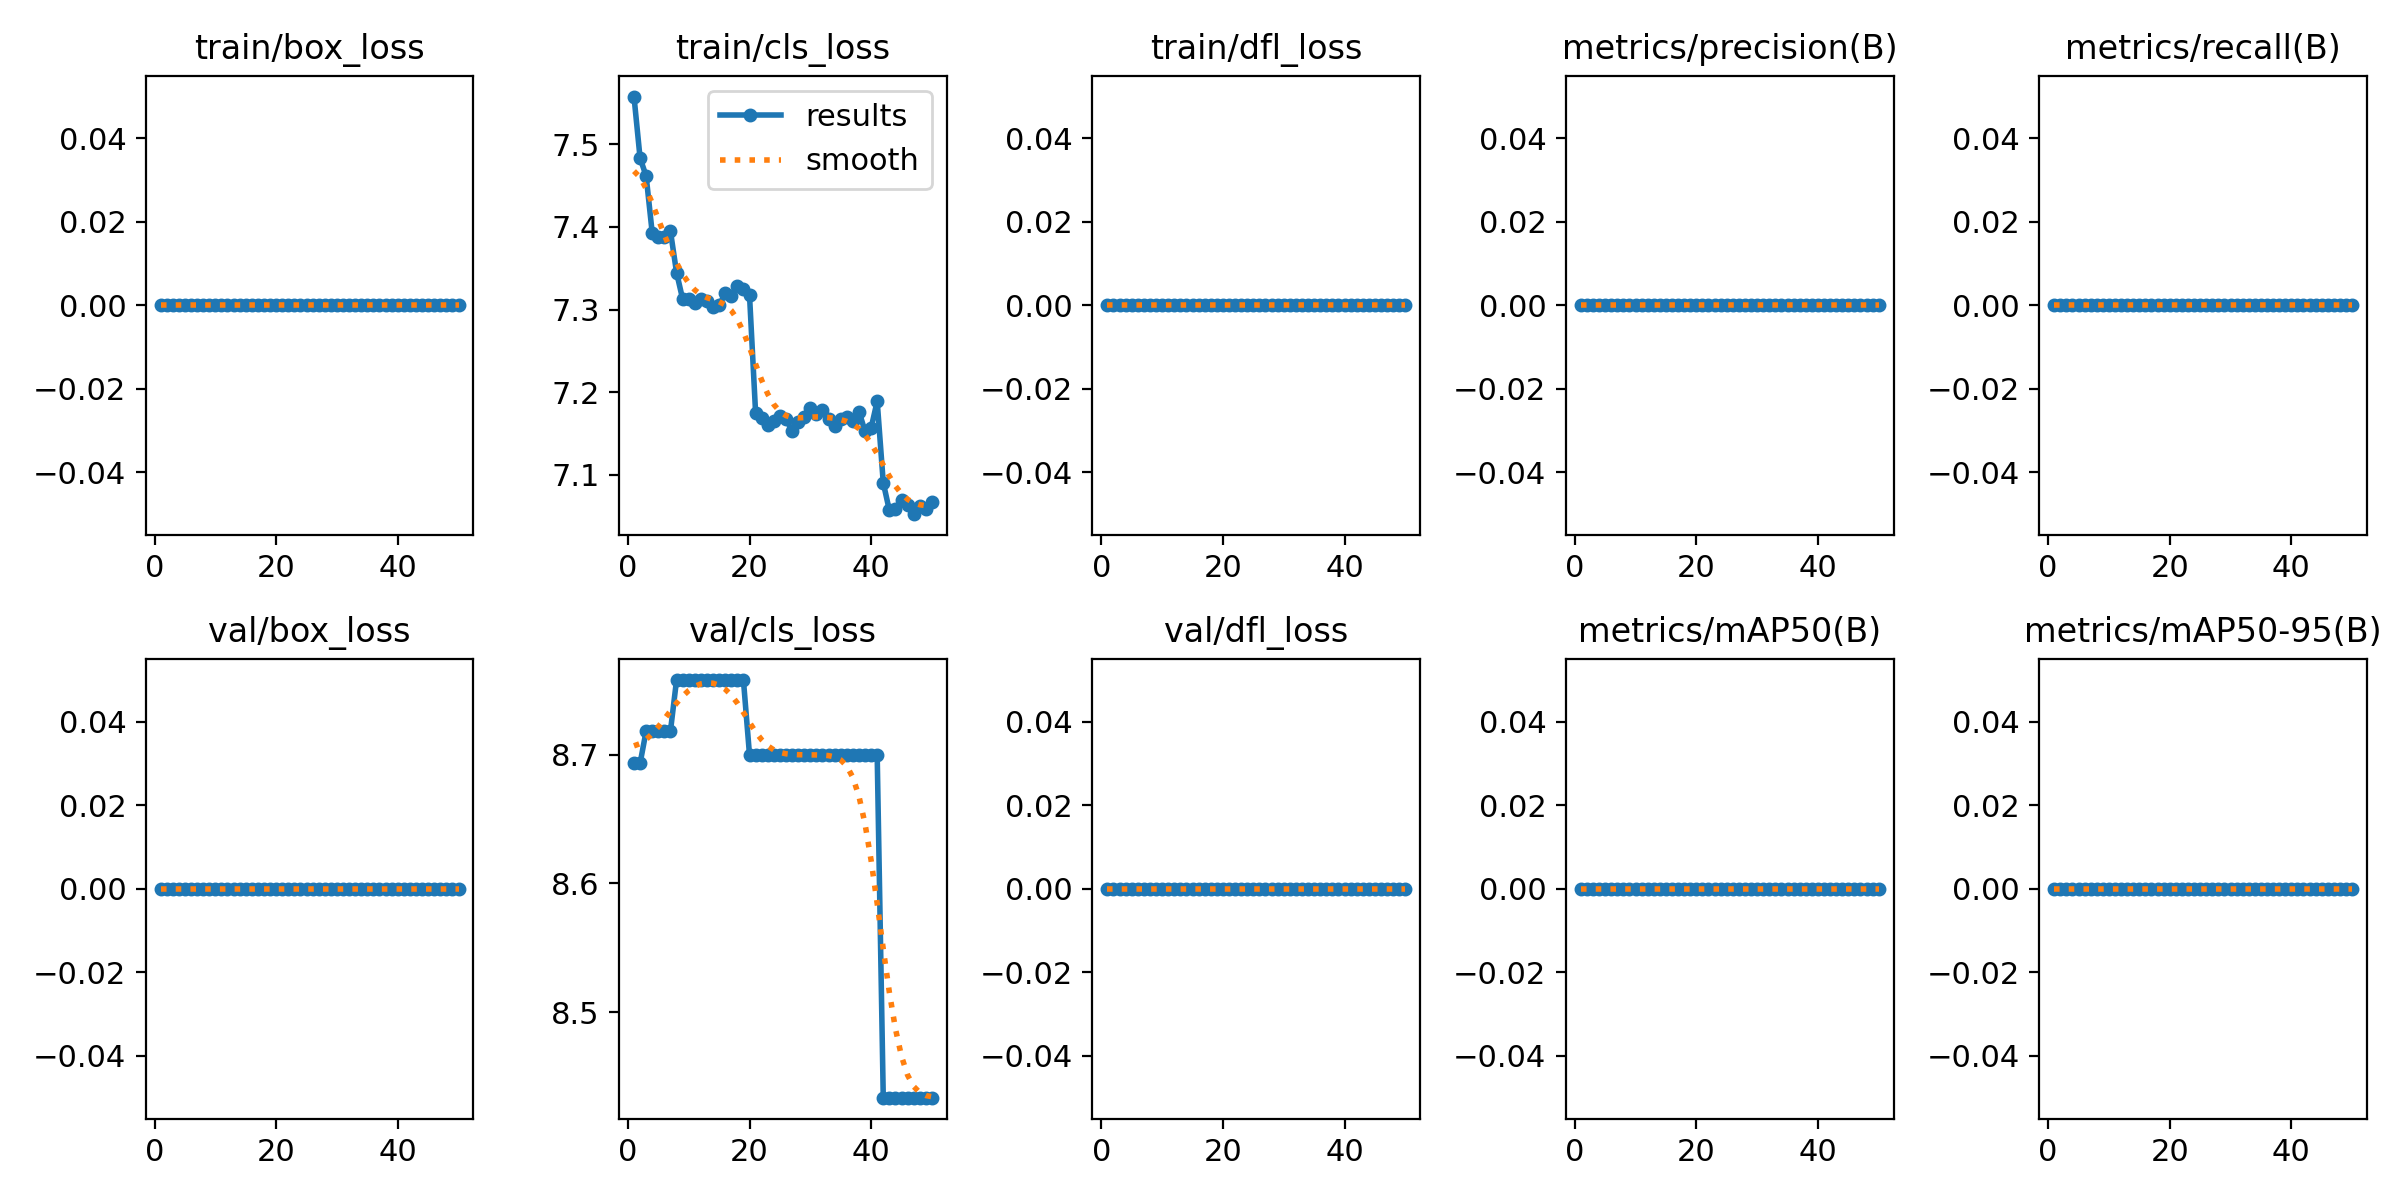

Source data for this figure (header and first rows):
epoch, time, train/box_loss, train/cls_loss, train/dfl_loss, metrics/precision(B), metrics/recall(B), metrics/mAP50(B), metrics/mAP50-95(B), val/box_loss, val/cls_loss, val/dfl_loss, lr/pg0, lr/pg1, lr/pg2
1, 0.9309, 0, 7.558, 0, 0, 0, 0, 0, 0, 8.693, 0, 4e-05, 4e-05, 4e-05
2, 1.656, 0, 7.483, 0, 0, 0, 0, 0, 0, 8.693, 0, 9.802e-05, 9.802e-05, 9.802e-05
3, 2.465, 0, 7.462, 0, 0, 0, 0, 0, 0, 8.718, 0, 0.0001537, 0.0001537, 0.0001537
4, 3.154, 0, 7.393, 0, 0, 0, 0, 0, 0, 8.718, 0, 0.0002069, 0.0002069, 0.0002069
5, 3.843, 0, 7.388, 0, 0, 0, 0, 0, 0, 8.718, 0, 0.0002578, 0.0002578, 0.0002578
6, 4.669, 0, 7.388, 0, 0, 0, 0, 0, 0, 8.718, 0, 0.0003063, 0.0003063, 0.0003063
7, 5.37, 0, 7.395, 0, 0, 0, 0, 0, 0, 8.718, 0, 0.0003525, 0.0003525, 0.0003525
8, 6.083, 0, 7.345, 0, 0, 0, 0, 0, 0, 8.758, 0, 0.0003962, 0.0003962, 0.0003962
9, 6.775, 0, 7.313, 0, 0, 0, 0, 0, 0, 8.758, 0, 0.0004376, 0.0004376, 0.0004376
10, 7.475, 0, 7.313, 0, 0, 0, 0, 0, 0, 8.758, 0, 0.0004766, 0.0004766, 0.0004766
11, 8.204, 0, 7.308, 0, 0, 0, 0, 0, 0, 8.758, 0, 0.0005133, 0.0005133, 0.0005133
12, 9.039, 0, 7.313, 0, 0, 0, 0, 0, 0, 8.758, 0, 0.0005475, 0.0005475, 0.0005475
13, 9.771, 0, 7.311, 0, 0, 0, 0, 0, 0, 8.758, 0, 0.0005794, 0.0005794, 0.0005794
14, 10.53, 0, 7.303, 0, 0, 0, 0, 0, 0, 8.758, 0, 0.0006089, 0.0006089, 0.0006089
15, 11.22, 0, 7.305, 0, 0, 0, 0, 0, 0, 8.758, 0, 0.0006361, 0.0006361, 0.0006361
16, 11.91, 0, 7.319, 0, 0, 0, 0, 0, 0, 8.758, 0, 0.0006608, 0.0006608, 0.0006608
17, 12.69, 0, 7.317, 0, 0, 0, 0, 0, 0, 8.758, 0, 0.0006832, 0.0006832, 0.0006832
18, 13.45, 0, 7.329, 0, 0, 0, 0, 0, 0, 8.758, 0, 0.0007032, 0.0007032, 0.0007032
19, 14.3, 0, 7.324, 0, 0, 0, 0, 0, 0, 8.758, 0, 0.0007208, 0.0007208, 0.0007208
20, 15.22, 0, 7.318, 0, 0, 0, 0, 0, 0, 8.7, 0, 0.0007361, 0.0007361, 0.0007361
21, 15.95, 0, 7.175, 0, 0, 0, 0, 0, 0, 8.7, 0, 0.000749, 0.000749, 0.000749
22, 16.67, 0, 7.169, 0, 0, 0, 0, 0, 0, 8.7, 0, 0.0007595, 0.0007595, 0.0007595
23, 17.4, 0, 7.161, 0, 0, 0, 0, 0, 0, 8.7, 0, 0.0007676, 0.0007676, 0.0007676
24, 18.24, 0, 7.165, 0, 0, 0, 0, 0, 0, 8.7, 0, 0.0007733, 0.0007733, 0.0007733
25, 18.92, 0, 7.171, 0, 0, 0, 0, 0, 0, 8.7, 0, 0.0007767, 0.0007767, 0.0007767
26, 19.59, 0, 7.168, 0, 0, 0, 0, 0, 0, 8.7, 0, 0.0007777, 0.0007777, 0.0007777
27, 20.29, 0, 7.153, 0, 0, 0, 0, 0, 0, 8.7, 0, 0.0007763, 0.0007763, 0.0007763
28, 20.98, 0, 7.164, 0, 0, 0, 0, 0, 0, 8.7, 0, 0.0007726, 0.0007726, 0.0007726
29, 21.67, 0, 7.17, 0, 0, 0, 0, 0, 0, 8.7, 0, 0.0007664, 0.0007664, 0.0007664
30, 22.42, 0, 7.181, 0, 0, 0, 0, 0, 0, 8.7, 0, 0.0007579, 0.0007579, 0.0007579
31, 23.29, 0, 7.174, 0, 0, 0, 0, 0, 0, 8.7, 0, 0.000747, 0.000747, 0.000747
32, 24.1, 0, 7.179, 0, 0, 0, 0, 0, 0, 8.7, 0, 0.0007338, 0.0007338, 0.0007338
33, 24.91, 0, 7.168, 0, 0, 0, 0, 0, 0, 8.7, 0, 0.0007181, 0.0007181, 0.0007181
34, 25.77, 0, 7.159, 0, 0, 0, 0, 0, 0, 8.7, 0, 0.0006932, 0.0006932, 0.0006932
35, 26.55, 0, 7.168, 0, 0, 0, 0, 0, 0, 8.7, 0, 0.0006536, 0.0006536, 0.0006536
36, 27.36, 0, 7.169, 0, 0, 0, 0, 0, 0, 8.7, 0, 0.000614, 0.000614, 0.000614
37, 28.17, 0, 7.165, 0, 0, 0, 0, 0, 0, 8.7, 0, 0.0005744, 0.0005744, 0.0005744
38, 28.94, 0, 7.177, 0, 0, 0, 0, 0, 0, 8.7, 0, 0.0005348, 0.0005348, 0.0005348
39, 30.01, 0, 7.153, 0, 0, 0, 0, 0, 0, 8.7, 0, 0.0004952, 0.0004952, 0.0004952
40, 30.83, 0, 7.157, 0, 0, 0, 0, 0, 0, 8.7, 0, 0.0004556, 0.0004556, 0.0004556
41, 31.63, 0, 7.189, 0, 0, 0, 0, 0, 0, 8.7, 0, 0.000416, 0.000416, 0.000416
42, 32.4, 0, 7.09, 0, 0, 0, 0, 0, 0, 8.434, 0, 0.0003764, 0.0003764, 0.0003764
43, 33.1, 0, 7.057, 0, 0, 0, 0, 0, 0, 8.434, 0, 0.0003368, 0.0003368, 0.0003368
44, 33.84, 0, 7.059, 0, 0, 0, 0, 0, 0, 8.434, 0, 0.0002972, 0.0002972, 0.0002972
45, 34.64, 0, 7.07, 0, 0, 0, 0, 0, 0, 8.434, 0, 0.0002576, 0.0002576, 0.0002576
46, 35.37, 0, 7.063, 0, 0, 0, 0, 0, 0, 8.434, 0, 0.000218, 0.000218, 0.000218
47, 36.04, 0, 7.052, 0, 0, 0, 0, 0, 0, 8.434, 0, 0.0001784, 0.0001784, 0.0001784
48, 36.78, 0, 7.062, 0, 0, 0, 0, 0, 0, 8.434, 0, 0.0001388, 0.0001388, 0.0001388
49, 37.53, 0, 7.059, 0, 0, 0, 0, 0, 0, 8.434, 0, 9.92e-05, 9.92e-05, 9.92e-05
50, 38.28, 0, 7.067, 0, 0, 0, 0, 0, 0, 8.434, 0, 5.96e-05, 5.96e-05, 5.96e-05
